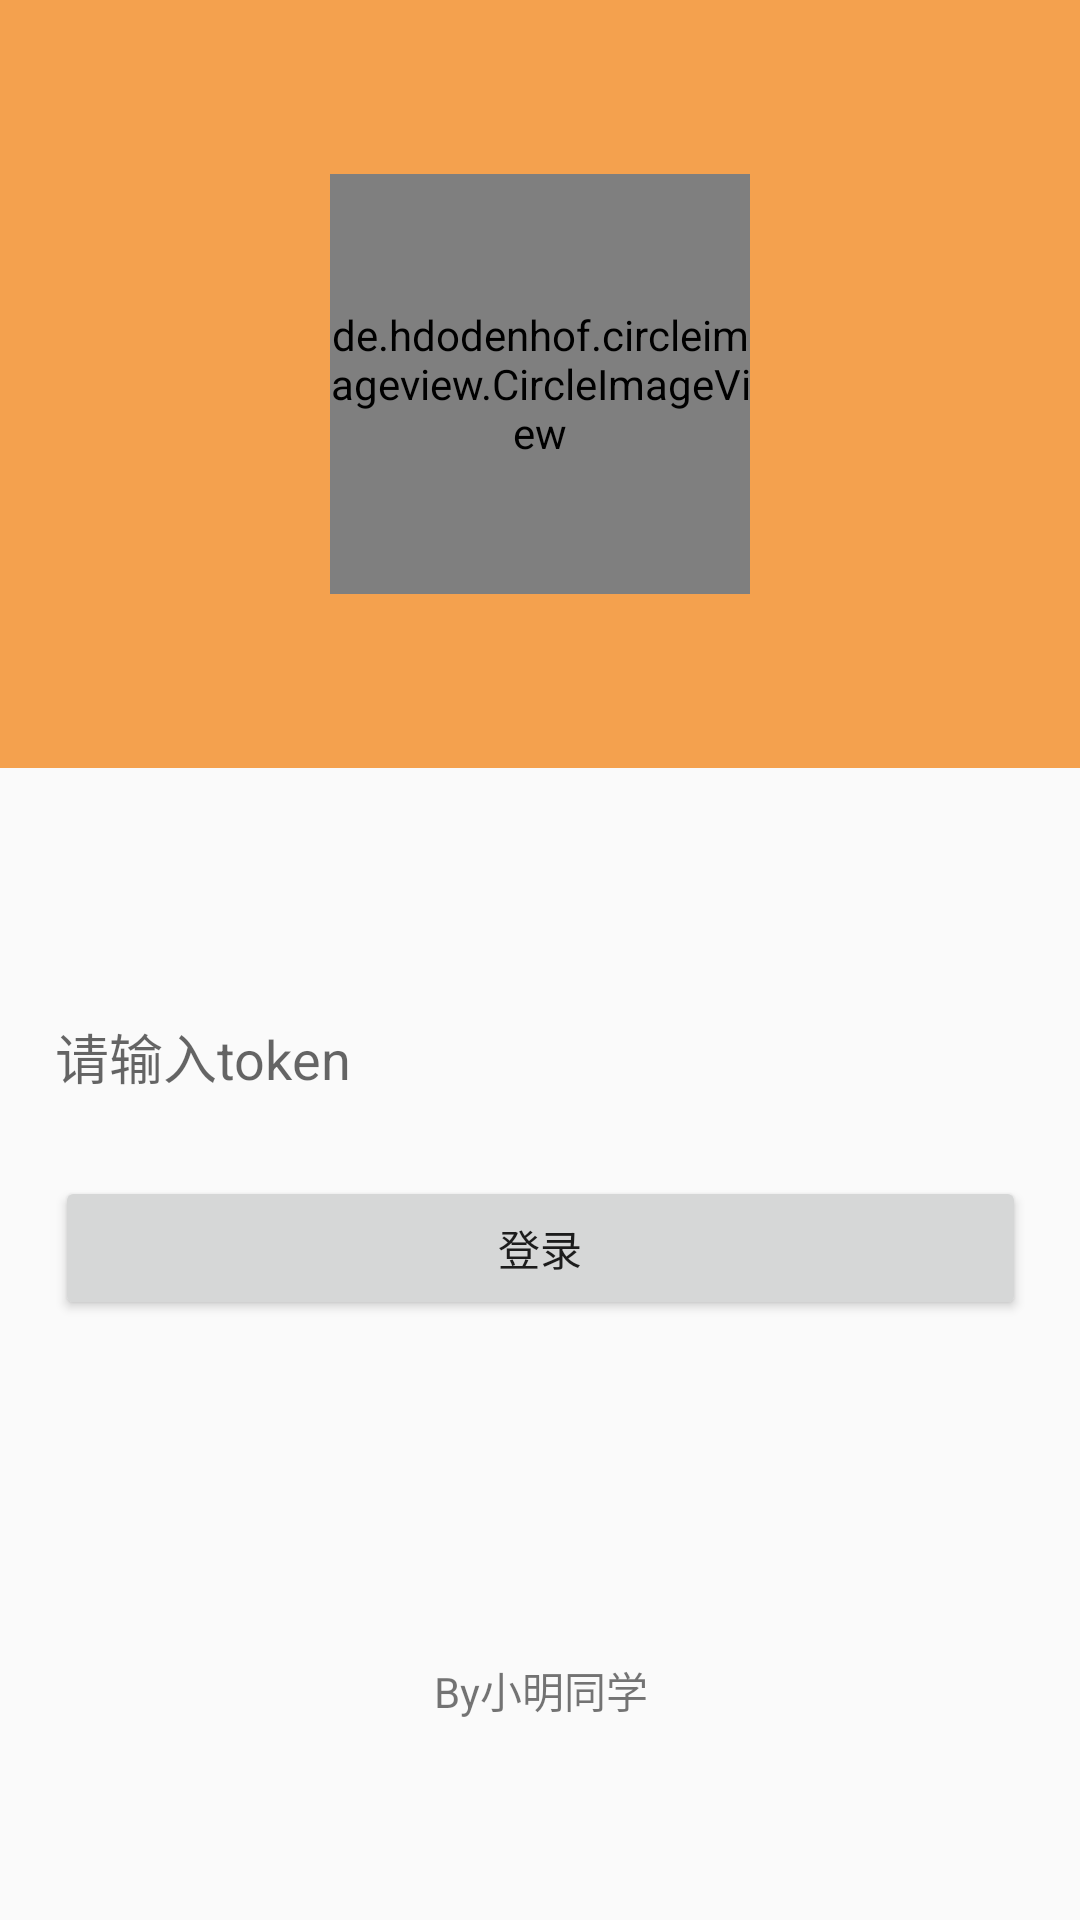

Write the Android layout XML for this screen, with the resource values it uses.
<!-- AndroidManifest.xml: application theme AppTheme -->
<!-- res/layout/activity_login.xml -->
<?xml version="1.0" encoding="utf-8"?>
<androidx.constraintlayout.widget.ConstraintLayout xmlns:android="http://schemas.android.com/apk/res/android"
    xmlns:app="http://schemas.android.com/apk/res-auto"
    xmlns:tools="http://schemas.android.com/tools"
    android:layout_width="match_parent"
    android:layout_height="match_parent"
    android:orientation="vertical"
    tools:context=".LoginActivity">

    <RelativeLayout
        android:id="@+id/relativeLayout"
        android:layout_width="match_parent"
        android:layout_height="0dp"
        android:background="#F4A14E"
        app:layout_constraintBottom_toTopOf="@+id/guideline"
        app:layout_constraintEnd_toEndOf="parent"
        app:layout_constraintStart_toStartOf="parent"
        app:layout_constraintTop_toTopOf="parent">


        <de.hdodenhof.circleimageview.CircleImageView
            android:id="@+id/icon_image"
            android:layout_width="140dp"
            android:layout_height="140dp"
            android:layout_centerInParent="true"
            android:src="@drawable/xndx" />

    </RelativeLayout>

    <EditText
        android:id="@+id/token"
        android:layout_width="0dp"
        android:layout_height="wrap_content"
        android:hint="请输入token"
        android:importantForAutofill="no"
        android:inputType="text"
        android:background="@drawable/search_bg"
        app:layout_constraintBottom_toTopOf="@+id/guideline5"
        app:layout_constraintEnd_toStartOf="@+id/guideline3"
        app:layout_constraintStart_toStartOf="@+id/guideline2"
        app:layout_constraintTop_toTopOf="@+id/guideline4" />

    <androidx.constraintlayout.widget.Guideline
        android:id="@+id/guideline"
        android:layout_width="wrap_content"
        android:layout_height="wrap_content"
        android:orientation="horizontal"
        app:layout_constraintGuide_percent="0.4" />

    <androidx.constraintlayout.widget.Guideline
        android:id="@+id/guideline2"
        android:layout_width="wrap_content"
        android:layout_height="wrap_content"
        android:orientation="vertical"
        app:layout_constraintGuide_percent="0.05109489" />

    <androidx.constraintlayout.widget.Guideline
        android:id="@+id/guideline3"
        android:layout_width="wrap_content"
        android:layout_height="wrap_content"
        android:orientation="vertical"
        app:layout_constraintGuide_percent="0.95" />

    <androidx.constraintlayout.widget.Guideline
        android:id="@+id/guideline4"
        android:layout_width="wrap_content"
        android:layout_height="wrap_content"
        android:orientation="horizontal"
        app:layout_constraintGuide_percent="0.5" />

    <androidx.constraintlayout.widget.Guideline
        android:id="@+id/guideline5"
        android:layout_width="wrap_content"
        android:layout_height="wrap_content"
        android:orientation="horizontal"
        app:layout_constraintGuide_percent="0.6" />

    <androidx.constraintlayout.widget.Guideline
        android:id="@+id/guideline6"
        android:layout_width="wrap_content"
        android:layout_height="wrap_content"
        android:orientation="horizontal"
        app:layout_constraintGuide_percent="0.7" />

    <androidx.constraintlayout.widget.Guideline
        android:id="@+id/guideline7"
        android:layout_width="wrap_content"
        android:layout_height="wrap_content"
        android:orientation="horizontal"
        app:layout_constraintGuide_percent="0.88" />

    <Button
        android:id="@+id/login"
        android:layout_width="0dp"
        android:layout_height="wrap_content"
        android:text="登录"
        app:layout_constraintBottom_toTopOf="@+id/guideline6"
        app:layout_constraintEnd_toStartOf="@+id/guideline3"
        app:layout_constraintStart_toStartOf="@+id/guideline2"
        app:layout_constraintTop_toTopOf="@+id/guideline5" />

    <TextView
        android:id="@+id/git_info"
        android:layout_width="wrap_content"
        android:layout_height="wrap_content"
        android:text="@string/copyright"
        app:layout_constraintBottom_toTopOf="@+id/guideline7"
        app:layout_constraintEnd_toStartOf="@+id/guideline3"
        app:layout_constraintStart_toStartOf="@+id/guideline2"
        app:layout_constraintTop_toTopOf="@+id/guideline7"
        />
    
    
    
    
    

</androidx.constraintlayout.widget.ConstraintLayout>
<!-- resources referenced by this layout -->
<resources>
  <string name="copyright">By小明同学</string>
  <style name="AppTheme" parent="Theme.AppCompat.Light.NoActionBar">
          
          <item name="colorPrimary">#F4A14E</item>
          <item name="colorPrimaryDark">#F4A14E</item>
          <item name="colorAccent">@android:color/holo_orange_dark</item>
      </style>
</resources>
